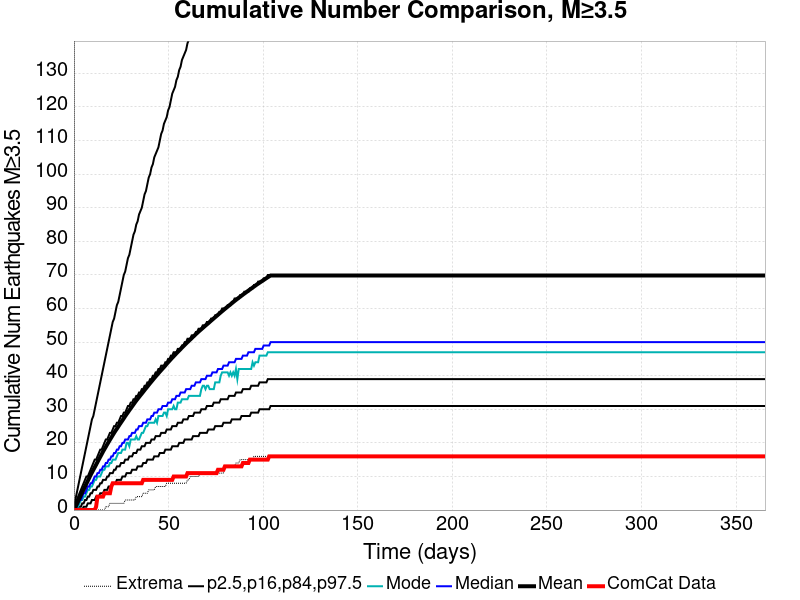

The file beside this chart, header and first rows:
Time (days), ComCat Data, Simulation Mean, Simulation Median, Simulation Mode, Simulation Minimum, Simulation Maximum, 2.5 %-ile, 16 %-ile, 84 %-ile, 97.5 %-ile
0.0, 0.0, 0.0, 0.0, 0.0, 0.0, 0.0, 0.0, 0.0, 0.0, 0.0
0.732, 0.0, 0.8104, 0.0, 0.0, 0.0, 879.0, 0.0, 0.0, 2.0, 3.0
1.464, 0.0, 1.695, 1.0, 1.0, 0.0, 1149, 0.0, 0.0, 3.0, 5.0
2.196, 0.0, 2.606, 2.0, 1.0, 0.0, 1295, 0.0, 1.0, 4.0, 7.0
2.928, 0.0, 3.491, 3.0, 2.0, 0.0, 1540, 0.0, 1.0, 5.0, 9.0
3.66, 0.0, 4.409, 3.0, 3.0, 0.0, 1675, 0.0, 1.0, 6.0, 11.0
4.392, 0.0, 5.277, 4.0, 3.0, 0.0, 1762, 0.0, 2.0, 7.0, 13.0
5.124, 0.0, 6.147, 5.0, 4.0, 0.0, 1859, 1.0, 2.0, 8.0, 15.0
5.856, 0.0, 7.001, 5.0, 4.0, 0.0, 1917, 1.0, 3.0, 9.0, 17.0
6.588, 0.0, 7.856, 6.0, 5.0, 0.0, 1960, 1.0, 3.0, 10.0, 19.0
7.32, 0.0, 8.694, 7.0, 6.0, 0.0, 1982, 2.0, 4.0, 10.0, 21.0
8.052, 0.0, 9.54, 7.0, 6.0, 0.0, 2058, 2.0, 4.0, 11.0, 23.0
8.784, 0.0, 10.38, 8.0, 7.0, 0.0, 2105, 2.0, 5.0, 12.0, 25.0
9.516, 0.0, 11.19, 8.0, 7.0, 0.0, 2142, 3.0, 5.0, 13.0, 27.0
10.25, 0.0, 11.97, 9.0, 8.0, 0.0, 2240, 3.0, 6.0, 14.0, 28.0
10.98, 0.0, 12.74, 10.0, 9.0, 0.0, 2297, 3.0, 6.0, 15.0, 30.0
11.71, 1.0, 13.51, 10.0, 9.0, 0.0, 2360, 4.0, 6.0, 15.0, 32.0
12.44, 4.0, 14.29, 11.0, 10.0, 0.0, 2423, 4.0, 7.0, 16.0, 34.0
13.18, 4.0, 15.07, 11.0, 10.0, 0.0, 2458, 4.0, 7.0, 17.0, 36.0
13.91, 4.0, 15.84, 12.0, 10.0, 0.0, 2494, 5.0, 8.0, 18.0, 38.0
14.64, 4.0, 16.61, 12.0, 11.0, 0.0, 2522, 5.0, 8.0, 18.0, 40.0
15.37, 4.0, 17.39, 13.0, 12.0, 0.0, 2546, 5.0, 9.0, 19.0, 42.0
16.1, 5.0, 18.12, 13.0, 12.0, 0.0, 2620, 6.0, 9.0, 20.0, 44.0
16.84, 5.0, 18.82, 14.0, 13.0, 1.0, 2726, 6.0, 9.0, 21.0, 46.0
17.57, 5.0, 19.55, 14.0, 13.0, 1.0, 2790, 6.0, 10.0, 21.0, 48.0
18.3, 5.0, 20.25, 15.0, 13.0, 1.0, 2861, 7.0, 10.0, 22.0, 50.0
19.03, 5.0, 20.94, 15.0, 14.0, 2.0, 2919, 7.0, 11.0, 23.0, 52.0
19.76, 7.0, 21.61, 16.0, 14.0, 2.0, 2973, 7.0, 11.0, 23.0, 54.0
20.49, 8.0, 22.3, 16.0, 15.0, 2.0, 3012, 8.0, 11.0, 24.0, 56.0
21.23, 8.0, 22.98, 17.0, 15.0, 2.0, 3042, 8.0, 12.0, 25.0, 57.0
21.96, 8.0, 23.62, 17.0, 15.0, 2.0, 3079, 8.0, 12.0, 25.0, 59.0
22.69, 8.0, 24.22, 18.0, 16.0, 2.0, 3107, 9.0, 13.0, 26.0, 61.0
23.42, 8.0, 24.85, 18.0, 17.0, 2.0, 3282, 9.0, 13.0, 26.0, 62.0
24.15, 8.0, 25.49, 19.0, 17.0, 2.0, 3336, 9.0, 13.0, 27.0, 64.0
24.89, 8.0, 26.1, 19.0, 17.0, 2.0, 3381, 9.0, 14.0, 28.0, 66.0
25.62, 8.0, 26.69, 20.0, 18.0, 2.0, 3511, 10.0, 14.0, 28.0, 68.0
26.35, 8.0, 27.31, 20.0, 18.0, 2.0, 3603, 10.0, 14.0, 29.0, 70.0
27.08, 8.0, 27.94, 21.0, 18.0, 3.0, 3648, 10.0, 15.0, 29.0, 71.0
27.81, 8.0, 28.55, 21.0, 20.0, 3.0, 3695, 11.0, 15.0, 30.0, 73.0
28.55, 8.0, 29.12, 21.0, 20.0, 3.0, 3740, 11.0, 15.0, 31.0, 75.0
29.28, 8.0, 29.72, 22.0, 19.0, 3.0, 3772, 11.0, 16.0, 31.0, 76.0
30.01, 8.0, 30.29, 22.0, 21.0, 3.0, 3790, 11.0, 16.0, 32.0, 78.0
30.74, 8.0, 30.86, 23.0, 21.0, 3.0, 3807, 12.0, 16.0, 32.0, 80.0
31.47, 8.0, 31.45, 23.0, 21.0, 3.0, 3832, 12.0, 17.0, 33.0, 82.0
32.21, 8.0, 32.03, 23.0, 21.0, 3.0, 3856, 12.0, 17.0, 33.0, 83.0
32.94, 8.0, 32.59, 24.0, 22.0, 4.0, 3871, 12.0, 17.0, 34.0, 85.0
33.67, 8.0, 33.12, 24.0, 21.0, 4.0, 3889, 13.0, 18.0, 34.0, 86.0
34.4, 8.0, 33.64, 25.0, 21.0, 4.0, 3913, 13.0, 18.0, 35.0, 88.0
35.13, 8.0, 34.16, 25.0, 22.0, 4.0, 3936, 13.0, 18.0, 35.0, 89.0
35.87, 8.0, 34.67, 25.0, 23.0, 4.0, 3955, 13.0, 19.0, 36.0, 90.0
36.6, 9.0, 35.19, 26.0, 23.0, 5.0, 3966, 14.0, 19.0, 36.0, 92.0
37.33, 9.0, 35.73, 26.0, 24.0, 5.0, 3983, 14.0, 19.0, 37.0, 94.0
38.06, 9.0, 36.24, 26.0, 25.0, 5.0, 3998, 14.0, 20.0, 37.0, 95.0
38.79, 9.0, 36.74, 27.0, 25.0, 5.0, 4016, 15.0, 20.0, 38.0, 97.0
39.53, 9.0, 37.26, 27.0, 26.0, 6.0, 4030, 15.0, 20.0, 38.0, 99.0
40.26, 9.0, 37.78, 27.0, 26.0, 6.0, 4040, 15.0, 20.0, 39.0, 100.0
40.99, 9.0, 38.27, 28.0, 26.0, 6.0, 4057, 15.0, 21.0, 39.0, 102.0
41.72, 9.0, 38.78, 28.0, 26.0, 6.0, 4070, 15.0, 21.0, 40.0, 103.0
42.45, 9.0, 39.27, 29.0, 26.0, 6.0, 4084, 16.0, 21.0, 40.0, 105.0
43.19, 9.0, 39.76, 29.0, 27.0, 7.0, 4110, 16.0, 22.0, 41.0, 106.0
... 440 more rows
